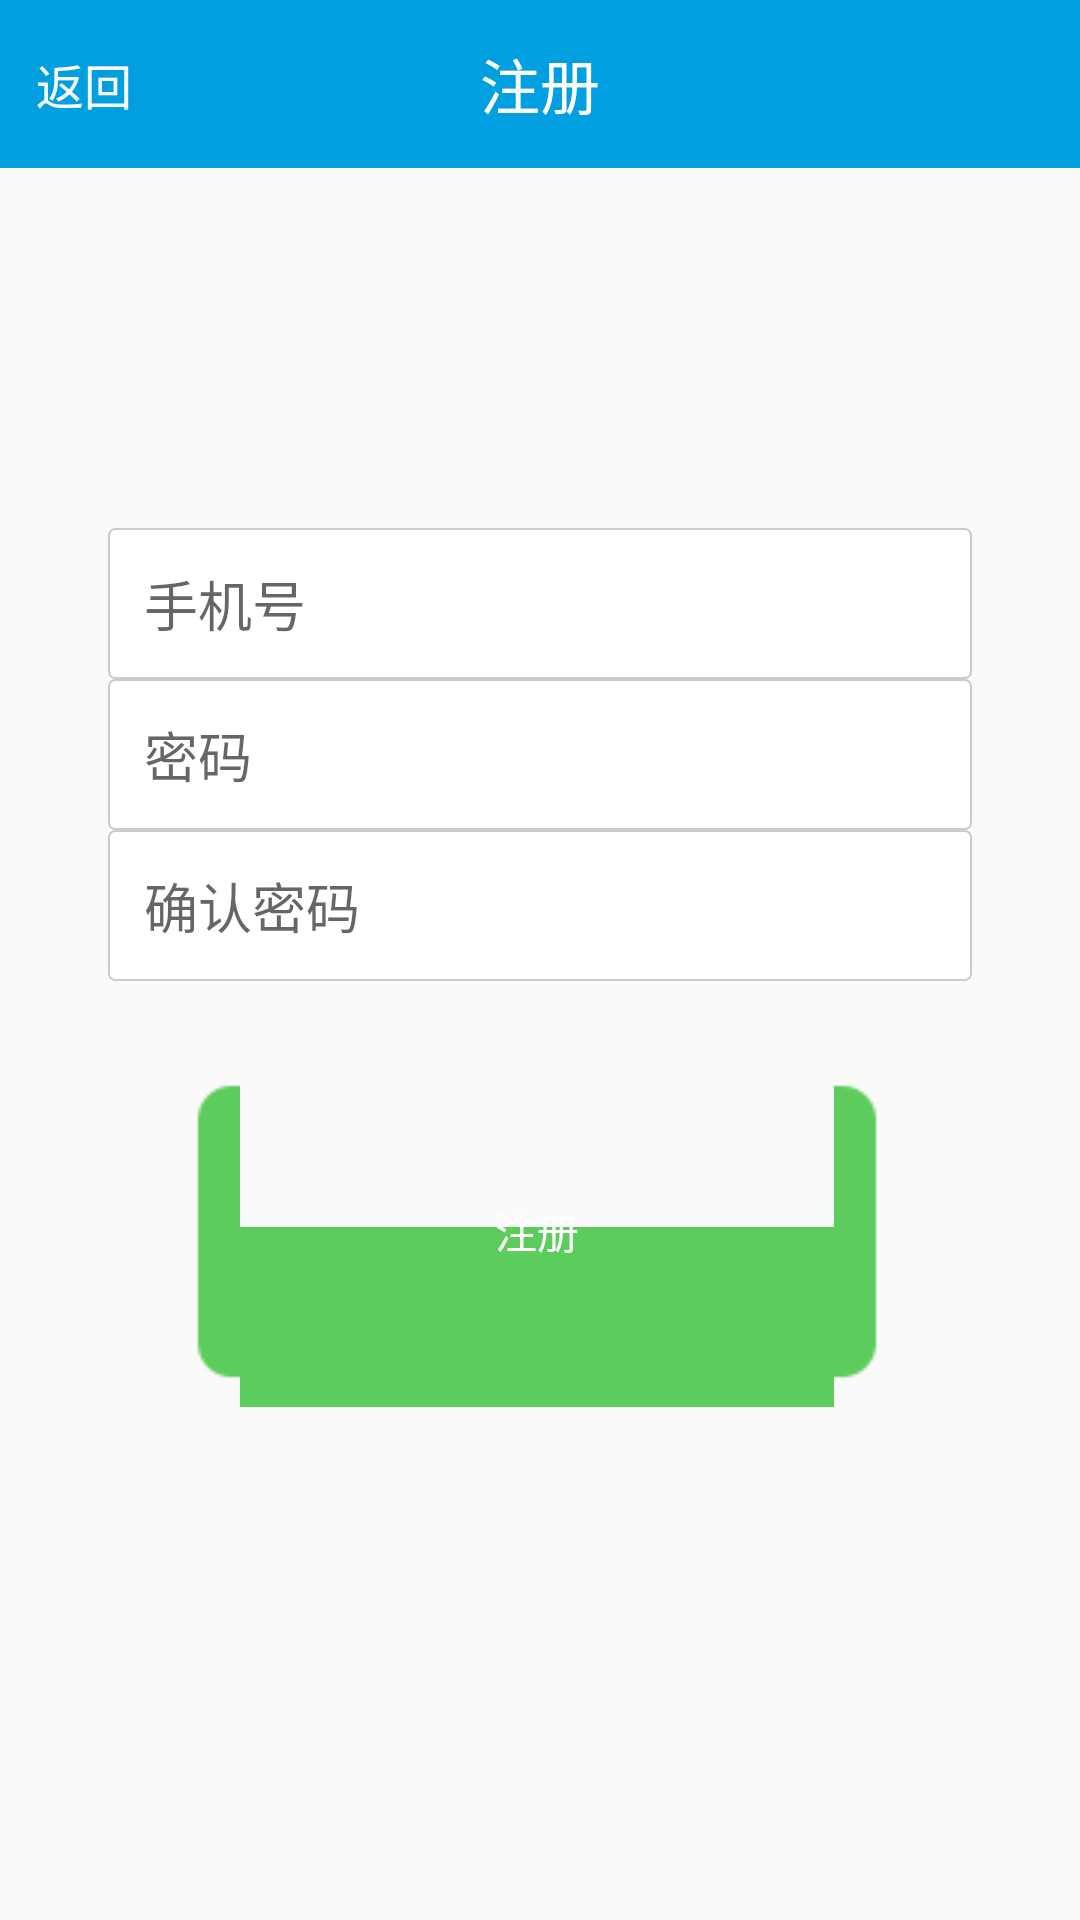

Reconstruct the res/layout file that produces this screen, plus the resources it refers to.
<!-- AndroidManifest.xml: application theme Theme.AppCompat.Light -->
<!-- res/layout/activity_signin.xml -->
<?xml version="1.0" encoding="utf-8"?>
<LinearLayout xmlns:android="http://schemas.android.com/apk/res/android"
    android:layout_width="match_parent"
    android:layout_height="match_parent"
    android:gravity="center_horizontal"
    android:orientation="vertical">

    <RelativeLayout
        android:layout_width="match_parent"
        android:layout_height="56dp"
        android:background="@color/app_title_bar">

        <TextView
            android:layout_width="wrap_content"
            android:layout_height="wrap_content"
            android:layout_centerInParent="true"
            android:text="@string/login_title"
            android:textColor="@android:color/white"
            android:textSize="20sp" />

        <TextView
            android:id="@+id/tv_sign_in_return"
            android:layout_width="wrap_content"
            android:layout_height="wrap_content"
            android:layout_centerVertical="true"
            android:padding="12dp"
            android:text="@string/common_back"
            android:textColor="#FAFAFA"
            android:textSize="16sp" />

    </RelativeLayout>

    <LinearLayout
        android:id="@+id/ll_login_input_container"
        android:layout_width="match_parent"
        android:layout_height="wrap_content"
        android:layout_marginBottom="12dp"
        android:layout_marginLeft="36dp"
        android:layout_marginRight="36dp"
        android:layout_marginTop="120dp"
        android:background="@android:color/white"
        android:orientation="vertical">

        <EditText
            android:id="@+id/et_signin_tel"
            android:layout_width="match_parent"
            android:layout_height="wrap_content"
            android:background="@drawable/et_bg_selector"
            android:hint="@string/sign_in_account_input_hint"
            android:inputType="number"
            android:maxLength="11"
            android:padding="12dp" />

        <EditText
            android:id="@+id/et_signin_pwd"
            android:layout_width="match_parent"
            android:layout_height="wrap_content"
            android:background="@drawable/et_bg_selector"
            android:hint="@string/sign_in_pwd_input_hint"
            android:inputType="textPassword"
            android:maxLength="18"
            android:padding="12dp" />

        <EditText
            android:id="@+id/et_signin_confirm"
            android:layout_width="match_parent"
            android:layout_height="wrap_content"
            android:background="@drawable/et_bg_selector"
            android:hint="@string/sign_in_confirm_input_hint"
            android:inputType="textPassword"
            android:maxLength="18"
            android:padding="12dp" />

    </LinearLayout>

    <Button
        android:id="@+id/btn_signin_signin"
        android:layout_width="match_parent"
        android:layout_height="wrap_content"
        android:layout_gravity="center"
        android:layout_marginLeft="48dp"
        android:layout_marginRight="48dp"
        android:layout_marginTop="12dp"
        android:background="@drawable/btn_bg_selector"
        android:text="@string/sign_in_sign_in"
        android:textColor="@android:color/white" />

</LinearLayout>
<!-- resources referenced by this layout -->
<resources>
  <color name="app_title_bar">#00A0E0</color>
  <!-- drawable btn_bg_selector (drawable) -->
  <?xml version="1.0" encoding="utf-8"?>
  <selector xmlns:android="http://schemas.android.com/apk/res/android">
      <item android:drawable="@drawable/btn_bg_presser" android:state_pressed="true" />
      <item android:drawable="@drawable/btn_bg_normal" />
  </selector>
  <!-- drawable et_bg_selector (drawable) -->
  <?xml version="1.0" encoding="utf-8"?>
  <selector xmlns:android="http://schemas.android.com/apk/res/android">
      <item android:drawable="@drawable/et_bg_focus" android:state_focused="true" />
      <item android:drawable="@drawable/et_bg_normal" />
  
  </selector>
  <string name="common_back">返回</string>
  <string name="login_title">注册</string>
  <string name="sign_in_account_input_hint">手机号</string>
  <string name="sign_in_confirm_input_hint">确认密码</string>
  <string name="sign_in_pwd_input_hint">密码</string>
  <string name="sign_in_sign_in">注册</string>
  <!-- drawable btn_bg_presser (drawable) -->
  <?xml version="1.0" encoding="utf-8"?>
  <shape xmlns:android="http://schemas.android.com/apk/res/android">
      <corners android:radius="5dp" />
      <solid
          android:color="@android:color/holo_blue_dark" />
  
  </shape>
  <!-- drawable et_bg_focus (drawable) -->
  <?xml version="1.0" encoding="utf-8"?>
  <shape xmlns:android="http://schemas.android.com/apk/res/android">
      <corners android:radius="2dp" />
      <stroke
          android:width="0.5dp"
          android:color="@android:color/holo_blue_light" />
  
  </shape>
  <!-- drawable et_bg_normal (drawable) -->
  <?xml version="1.0" encoding="utf-8"?>
  <shape xmlns:android="http://schemas.android.com/apk/res/android">
      <corners android:radius="2dp" />
      <stroke
          android:width="0.5dp"
          android:color="#889E9E9E" />
  
  </shape>
</resources>
